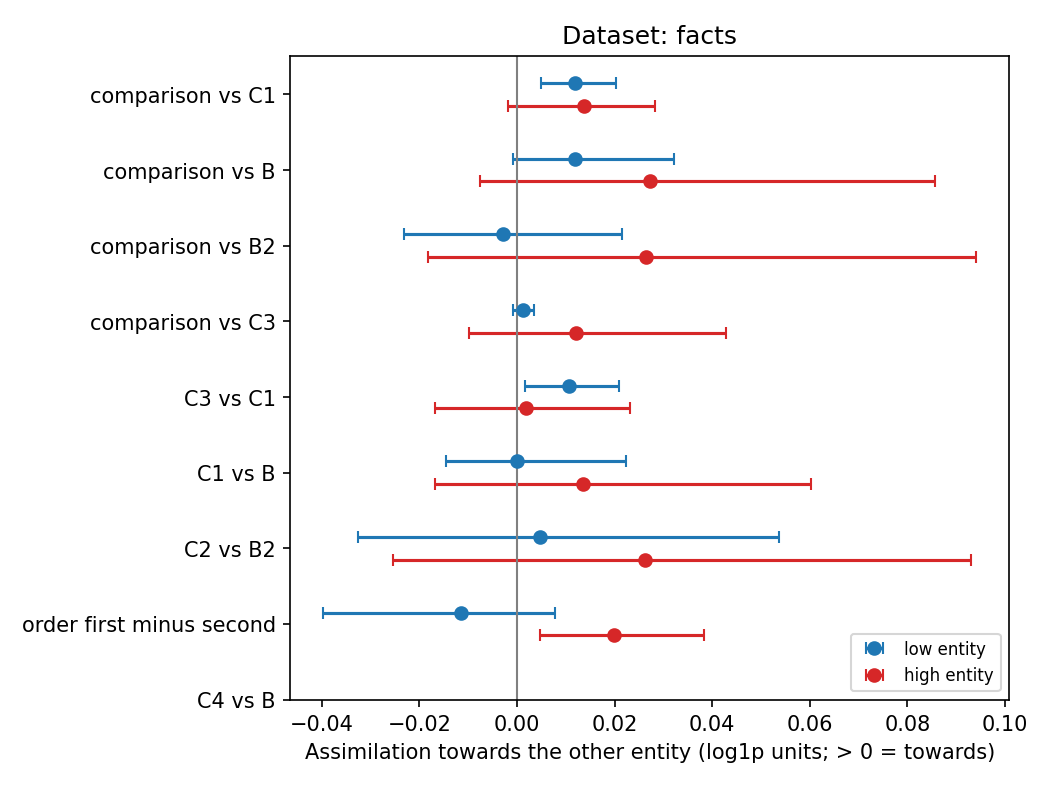

The data file committed next to this chart (first rows):
dataset, contrast, low_mean, low_ci_lo, low_ci_hi, low_g, low_pairs, high_mean, high_ci_lo, high_ci_hi, high_g, high_pairs, pattern, asym_low_minus_high, asym_ci_lo, asym_ci_hi
facts, comparison_vs_C1, 0.01199, 0.004874, 0.02032, 0.9274, 5, 0.01381, -0.001832, 0.02823, 0.5942, 5, low entity only, -0.001822, -0.023, 0.02196
facts, comparison_vs_B, 0.012, -0.0007651, 0.03212, 0.4117, 5, 0.02726, -0.007605, 0.08567, 0.3416, 5, no reliable effect, -0.01526, -0.08133, 0.02472
facts, comparison_vs_B2, -0.002803, -0.02314, 0.02157, -0.08294, 5, 0.02642, -0.01818, 0.09413, 0.2896, 5, no reliable effect, -0.02923, -0.1003, 0.0184
facts, comparison_vs_C3, 0.001297, -0.0007522, 0.003467, 0.3938, 5, 0.01205, -0.009754, 0.04289, 0.2897, 5, equivalent to no effect, -0.01075, -0.04131, 0.01198
facts, C3_vs_C1, 0.01069, 0.001641, 0.02083, 0.6898, 5, 0.001767, -0.01677, 0.0231, 0.05568, 5, low entity only, 0.008927, -0.0163, 0.03111
facts, C1_vs_B, 3.8058777034777337e-06, -0.01445, 0.02226, 0.0001216, 5, 0.01344, -0.01684, 0.06024, 0.2087, 5, no reliable effect, -0.01344, -0.06448, 0.02682
facts, C2_vs_B2, 0.004774, -0.03246, 0.05363, 0.06892, 5, 0.02626, -0.02537, 0.09311, 0.2826, 5, no reliable effect, -0.02148, -0.1025, 0.04305
facts, order_first_minus_second, -0.0115, -0.03971, 0.007748, -0.2985, 5, 0.01987, 0.004693, 0.03843, 0.7489, 5, high entity only, -0.03137, -0.05456, -0.008168
facts, C4_vs_B, , , , , 0, , , , , 0, not enough data, , , 
